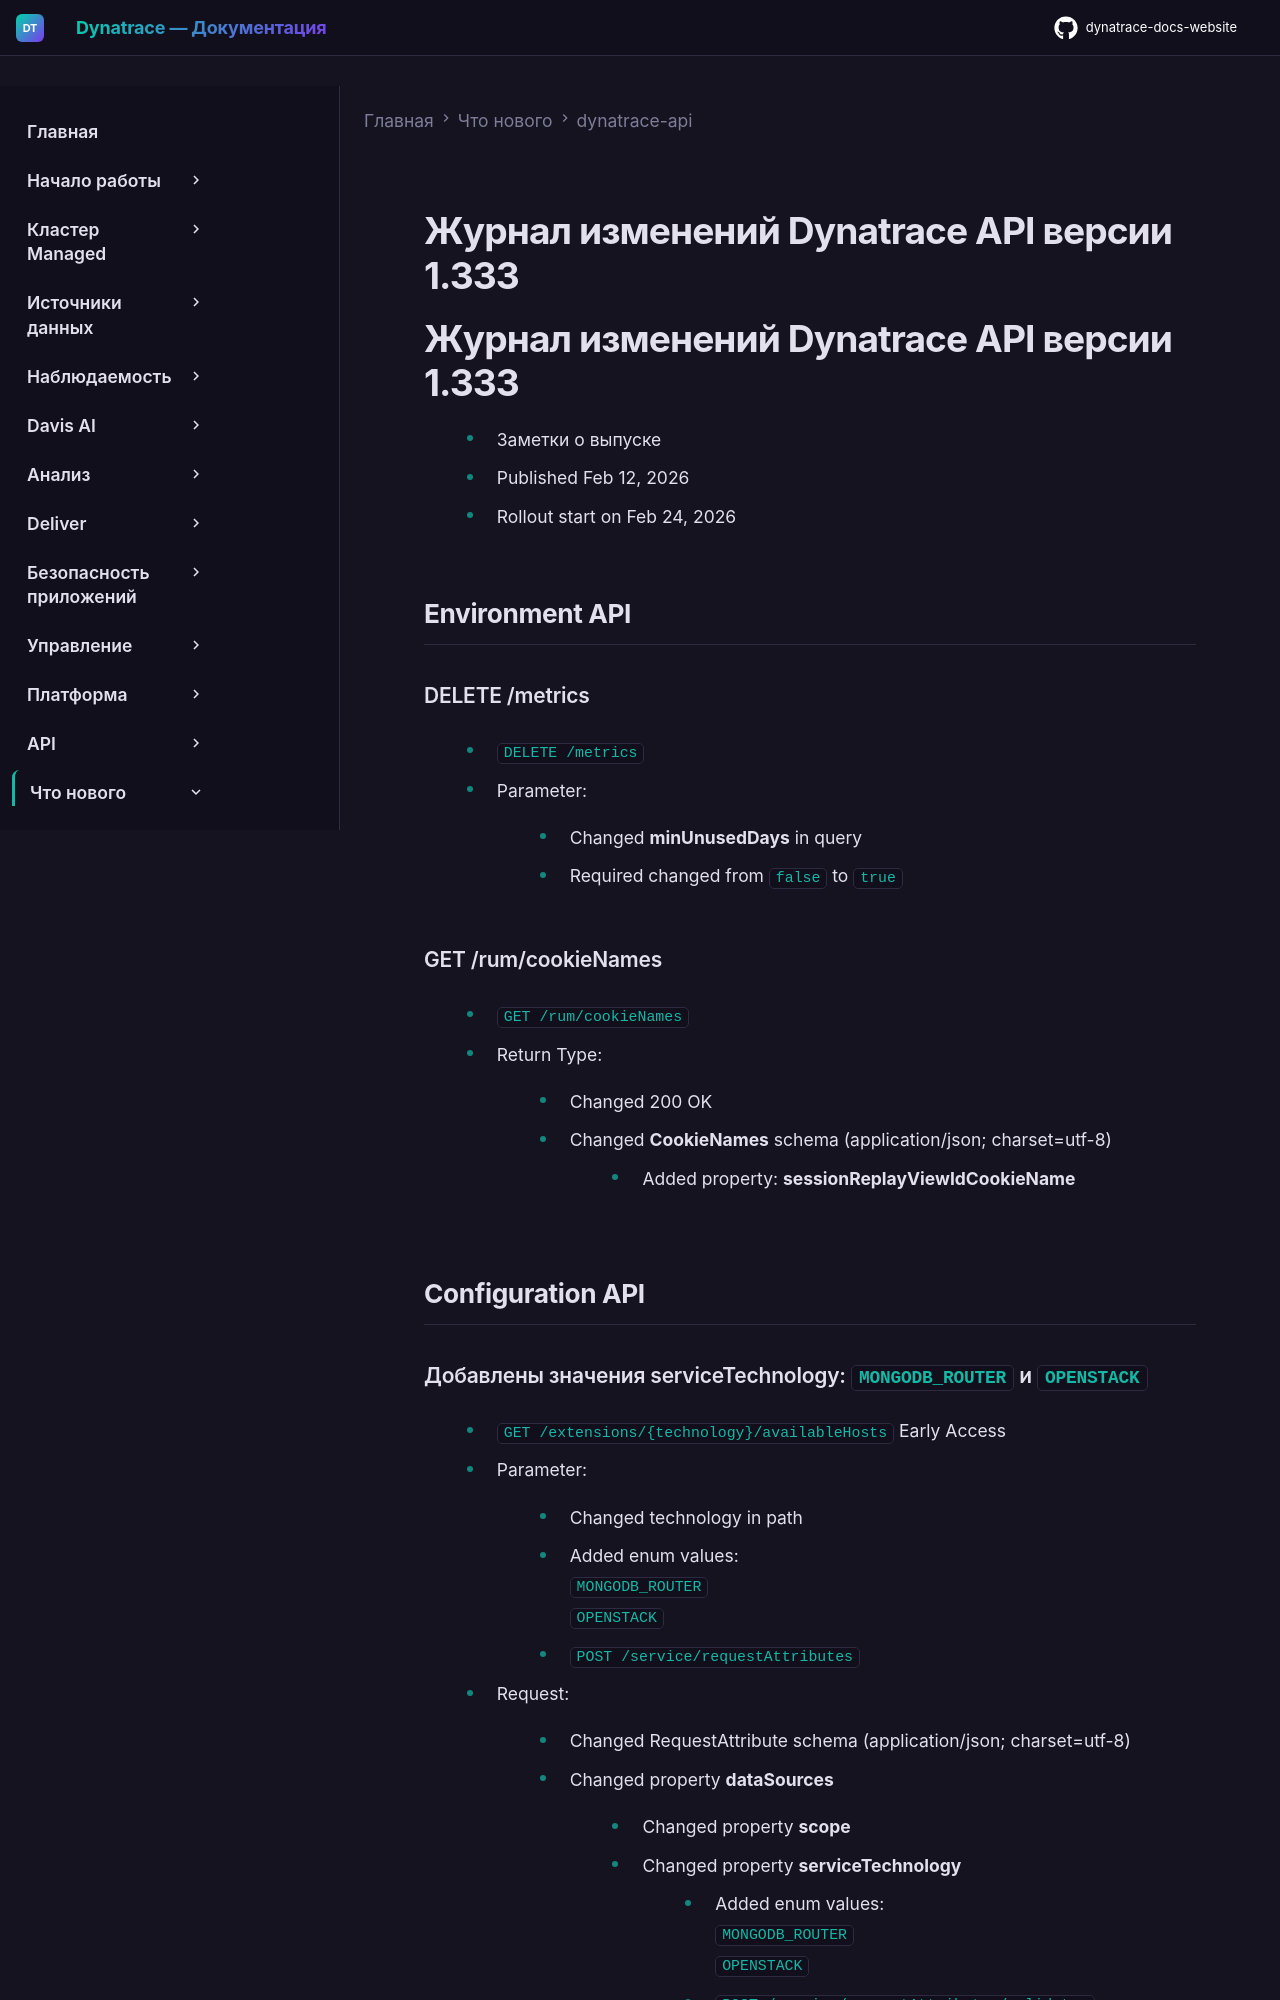

repository: Yerkebulan-Ardabayev/dynatrace-docs-website · page: managed-ru/whats-new/dynatrace-api/sprint-333/index.html · generator: mkdocs

---
title: Журнал изменений Dynatrace API версии 1.333
source: https://docs.dynatrace.com/managed/whats-new/dynatrace-api/sprint-333
scraped: 2026-05-12T11:35:19.517753
---

# Журнал изменений Dynatrace API версии 1.333

# Журнал изменений Dynatrace API версии 1.333

* Заметки о выпуске
* Published Feb 12, 2026
* Rollout start on Feb 24, 2026

## Environment API

### DELETE /metrics

* `DELETE /metrics`

  + Parameter:

    - Changed **minUnusedDays** in query

      * Required changed from `false` to `true`

### GET /rum/cookieNames

* `GET /rum/cookieNames`

  + Return Type:

    - Changed 200 OK

      * Changed **CookieNames** schema (application/json; charset=utf-8)

        + Added property: **sessionReplayViewIdCookieName**

## Configuration API
